Photos from the image-classification dataset "Images" in the GitHub repository Jarrett-Blair/Intro-to-CV-for-Ecologists. Its 25 classes are: Brachinus alternans, Brachinus cyanochroaticus, Calathus advena, Carabus maeander maeander, Carabus nemoralis nemoralis, Chlaenius aestivus, Cicindela punctulata, Cyclotrachelus furtivus, Cyclotrachelus torvus, Discoderus parallelus, Discoderus robustus, Euryderus grossus, Pasimachus californicus, Pasimachus elongatus, Pasimachus strenuus, Pasimachus subsulcatus, Patrobus lecontei, Poecilus lucublandus, Pterostichus corvinus, Pterostichus melanarius melanarius, Pterostichus novus, Pterostichus stygicus, Scarites subterraneus, Selenophorus planipennis, Synuchus impunctatus.

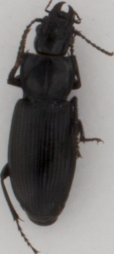
Label: Pterostichus melanarius melanarius

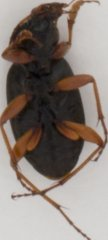
Label: Chlaenius aestivus

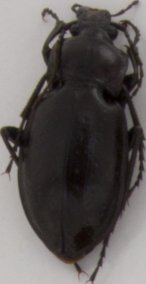
Label: Carabus nemoralis nemoralis

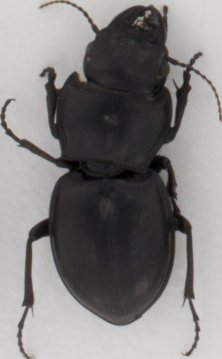
Label: Pasimachus californicus

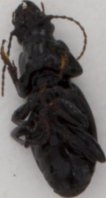
Label: Cyclotrachelus furtivus

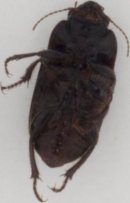
Label: Euryderus grossus
